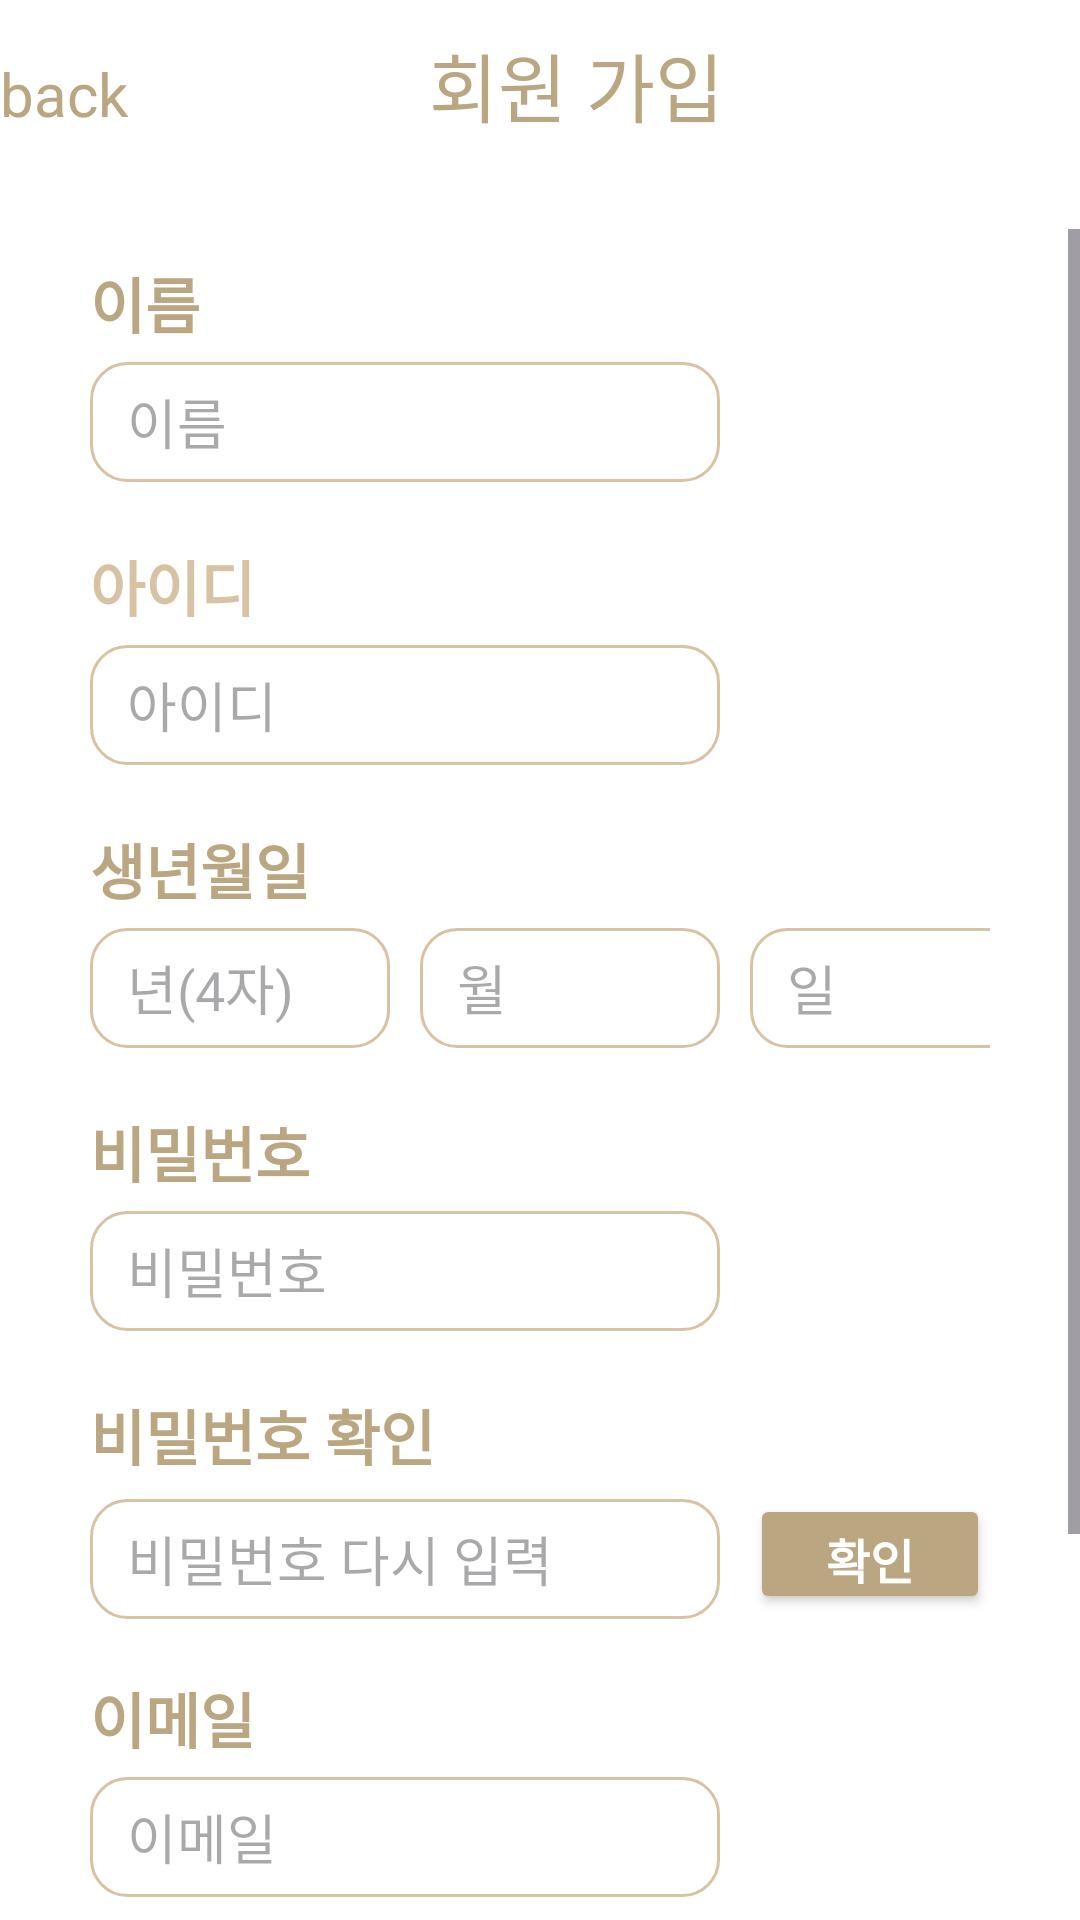

Here is an Android app screen rendered from its layout file. Give the layout XML and the strings, colors and styles it references.
<!-- AndroidManifest.xml: application theme Theme.YouLiveAlone -->
<!-- res/layout/register.xml -->
<?xml version="1.0" encoding="utf-8"?>
<FrameLayout xmlns:android="http://schemas.android.com/apk/res/android"
    xmlns:tools="http://schemas.android.com/tools"
    android:layout_width="match_parent"
    android:layout_height="match_parent"
    android:background="#ffffff"
    tools:context=".Register">


    <LinearLayout
        android:layout_width="match_parent"
        android:layout_height="match_parent"
        android:orientation="vertical">

        <LinearLayout
            android:layout_width="match_parent"
            android:layout_height="wrap_content"
            android:layout_marginTop="10dp"
            android:layout_marginBottom="10dp"
            android:orientation="horizontal">

            <TextView
                android:id="@+id/back"
                android:layout_width="wrap_content"
                android:layout_height="wrap_content"
                android:layout_weight="1.7"
                android:text="back"
                android:textColor="#BAA681"
                android:textSize="20dp" />

            <TextView
                android:id="@+id/signup"
                android:layout_width="wrap_content"
                android:layout_height="wrap_content"
                android:layout_marginBottom="20dp"
                android:layout_weight="2"
                android:text="회원 가입"
                android:textColor="#BAA681"
                android:textSize="25dp" />
        </LinearLayout>

        <ScrollView
            android:layout_width="match_parent"
            android:layout_height="match_parent">

            <LinearLayout
                android:layout_width="match_parent"
                android:layout_height="wrap_content"
                android:layout_marginTop="10dp"
                android:layout_marginLeft="30dp"
                android:layout_marginRight="30dp"
                android:orientation="vertical" >

                <TextView
                    android:id="@+id/signNametext"
                    android:layout_width="match_parent"
                    android:layout_height="wrap_content"
                    android:layout_marginBottom="5dp"
                    android:text="이름"
                    android:textColor="#BAA681"
                    android:textSize="20dp"
                    android:textStyle="bold"
                    />

                <EditText
                    android:id="@+id/signName"
                    android:layout_width="wrap_content"
                    android:layout_height="40dp"
                    android:layout_marginBottom="20dp"
                    android:ems="10"
                    android:hint=" 이름"
                    android:background="@drawable/rounded_edittext_background"
                    android:inputType="textPersonName"
                    android:text="" />

                <TextView
                    android:id="@+id/signIDtext"
                    android:layout_width="match_parent"
                    android:layout_height="wrap_content"
                    android:layout_marginBottom="5dp"
                    android:text="아이디"
                    android:textColor="#D7C2A4"
                    android:textSize="20dp"
                    android:textStyle="bold" />

                <EditText
                    android:id="@+id/signID"
                    android:layout_width="wrap_content"
                    android:layout_height="40dp"
                    android:layout_marginBottom="20dp"
                    android:ems="10"
                    android:hint=" 아이디"
                    android:background="@drawable/rounded_edittext_background"
                    android:inputType="textPersonName"
                    android:text="" />

                <TextView
                    android:id="@+id/signBirthtext"
                    android:layout_width="match_parent"
                    android:layout_height="wrap_content"
                    android:layout_marginBottom="5dp"
                    android:text="생년월일"
                    android:textColor="#BAA681"
                    android:textSize="20dp"
                    android:textStyle="bold" />

                <LinearLayout
                    android:layout_width="match_parent"
                    android:layout_height="match_parent"
                    android:orientation="horizontal">

                    <EditText
                        android:id="@+id/signBirth"
                        android:layout_width="100dp"
                        android:layout_height="40dp"
                        android:layout_marginBottom="20dp"
                        android:layout_marginRight="10dp"
                        android:ems="10"
                        android:hint=" 년(4자)"
                        android:background="@drawable/rounded_edittext_background"
                        android:inputType="textPersonName"
                        android:text="" />
                    <EditText
                        android:id="@+id/signBirth2"
                        android:layout_width="100dp"
                        android:layout_height="40dp"
                        android:layout_marginBottom="20dp"
                        android:layout_marginRight="10dp"
                        android:ems="10"
                        android:hint=" 월"
                        android:background="@drawable/rounded_edittext_background"
                        android:inputType="textPersonName"
                        android:text="" />
                    <EditText
                        android:id="@+id/signBirth3"
                        android:layout_width="100dp"
                        android:layout_height="40dp"
                        android:layout_marginBottom="20dp"
                        android:ems="10"
                        android:hint=" 일"
                        android:background="@drawable/rounded_edittext_background"
                        android:inputType="textPersonName"
                        android:text="" />
                </LinearLayout>

                <TextView
                    android:id="@+id/signPWtext"
                    android:layout_width="match_parent"
                    android:layout_height="wrap_content"
                    android:layout_marginBottom="5dp"
                    android:text="비밀번호"
                    android:textColor="#BAA681"
                    android:textSize="20dp"
                    android:textStyle="bold" />


                <EditText
                    android:id="@+id/signPW"
                    android:layout_width="wrap_content"
                    android:layout_height="40dp"
                    android:layout_marginBottom="20dp"
                    android:ems="10"
                    android:hint=" 비밀번호"
                    android:background="@drawable/rounded_edittext_background"
                    android:inputType="textPassword"
                    android:text="" />

                <TextView
                    android:id="@+id/signPW2text"
                    android:layout_width="match_parent"
                    android:layout_height="wrap_content"
                    android:layout_marginBottom="5dp"
                    android:text="비밀번호 확인"
                    android:textColor="#BAA681"
                    android:textSize="20dp"
                    android:textStyle="bold" />

                <LinearLayout
                    android:layout_width="match_parent"
                    android:layout_height="wrap_content"
                    android:orientation="horizontal">

                    <EditText
                        android:id="@+id/signPW2"
                        android:layout_width="wrap_content"
                        android:layout_height="40dp"
                        android:layout_marginBottom="20dp"
                        android:ems="10"
                        android:hint=" 비밀번호 다시 입력"
                        android:background="@drawable/rounded_edittext_background"
                        android:inputType="textPassword"
                        android:text="" />

                    <Button
                        android:id="@+id/pwcheckbutton"
                        android:layout_width="wrap_content"
                        android:layout_height="40dp"
                        android:layout_marginLeft="10dp"
                        android:text="확인"
                        android:textColor="@color/white"
                        android:backgroundTint="#BAA681"
                        android:textSize="16sp"
                        android:textStyle="bold" />
                </LinearLayout>

                <TextView
                    android:id="@+id/signmailtext"
                    android:layout_width="match_parent"
                    android:layout_height="wrap_content"
                    android:layout_marginBottom="5dp"
                    android:text="이메일"
                    android:textColor="#BAA681"
                    android:textSize="20dp"
                    android:textStyle="bold" />

                <EditText
                    android:id="@+id/signmail"
                    android:layout_width="wrap_content"
                    android:layout_height="40dp"
                    android:layout_marginBottom="20dp"
                    android:ems="10"
                    android:hint=" 이메일"
                    android:background="@drawable/rounded_edittext_background"
                    android:inputType="textPersonName"
                    android:text="" />

                <TextView
                    android:id="@+id/nicknametext"
                    android:layout_width="match_parent"
                    android:layout_height="wrap_content"
                    android:layout_marginBottom="5dp"
                    android:text="닉네임"
                    android:textColor="#BAA681"
                    android:textSize="20dp"
                    android:textStyle="bold" />

                <EditText
                    android:id="@+id/nickname"
                    android:layout_width="300dp"
                    android:layout_height="40dp"
                    android:layout_marginBottom="20dp"
                    android:background="@drawable/rounded_edittext_background"
                    android:ems="10"
                    android:hint="닉네임"
                    android:inputType="textPersonName"
                    android:text="" />

                <Button
                    android:id="@+id/signupbutton"
                    android:layout_width="wrap_content"
                    android:layout_height="40dp"
                    android:layout_marginTop="20dp"
                    android:layout_gravity="center"
                    android:text="회원가입"
                    android:backgroundTint="#BAA681"
                    android:textColor="@color/white"
                    android:textSize="16sp"
                    android:textStyle="bold" />

            </LinearLayout>
        </ScrollView>

    </LinearLayout>
</FrameLayout>
<!-- resources referenced by this layout -->
<resources>
  <color name="white">#FFFFFFFF</color>
  <!-- drawable rounded_edittext_background (drawable) -->
  <?xml version="1.0" encoding="utf-8"?>
  <shape xmlns:android="http://schemas.android.com/apk/res/android">
      <solid android:color="#FFFFFF" /> 
      <corners android:radius="12dp" /> 
      <stroke android:width="1dp" android:color="#D7C2A4" /> 
      <padding
          android:left="8dp"
          android:right="8dp"
          android:top="4dp"
          android:bottom="4dp" />
  </shape>
  <style name="Theme.YouLiveAlone" parent="Base.Theme.YouLiveAlone" />
  <style name="Base.Theme.YouLiveAlone" parent="Theme.Material3.DayNight.NoActionBar">
          
          
      </style>
</resources>
